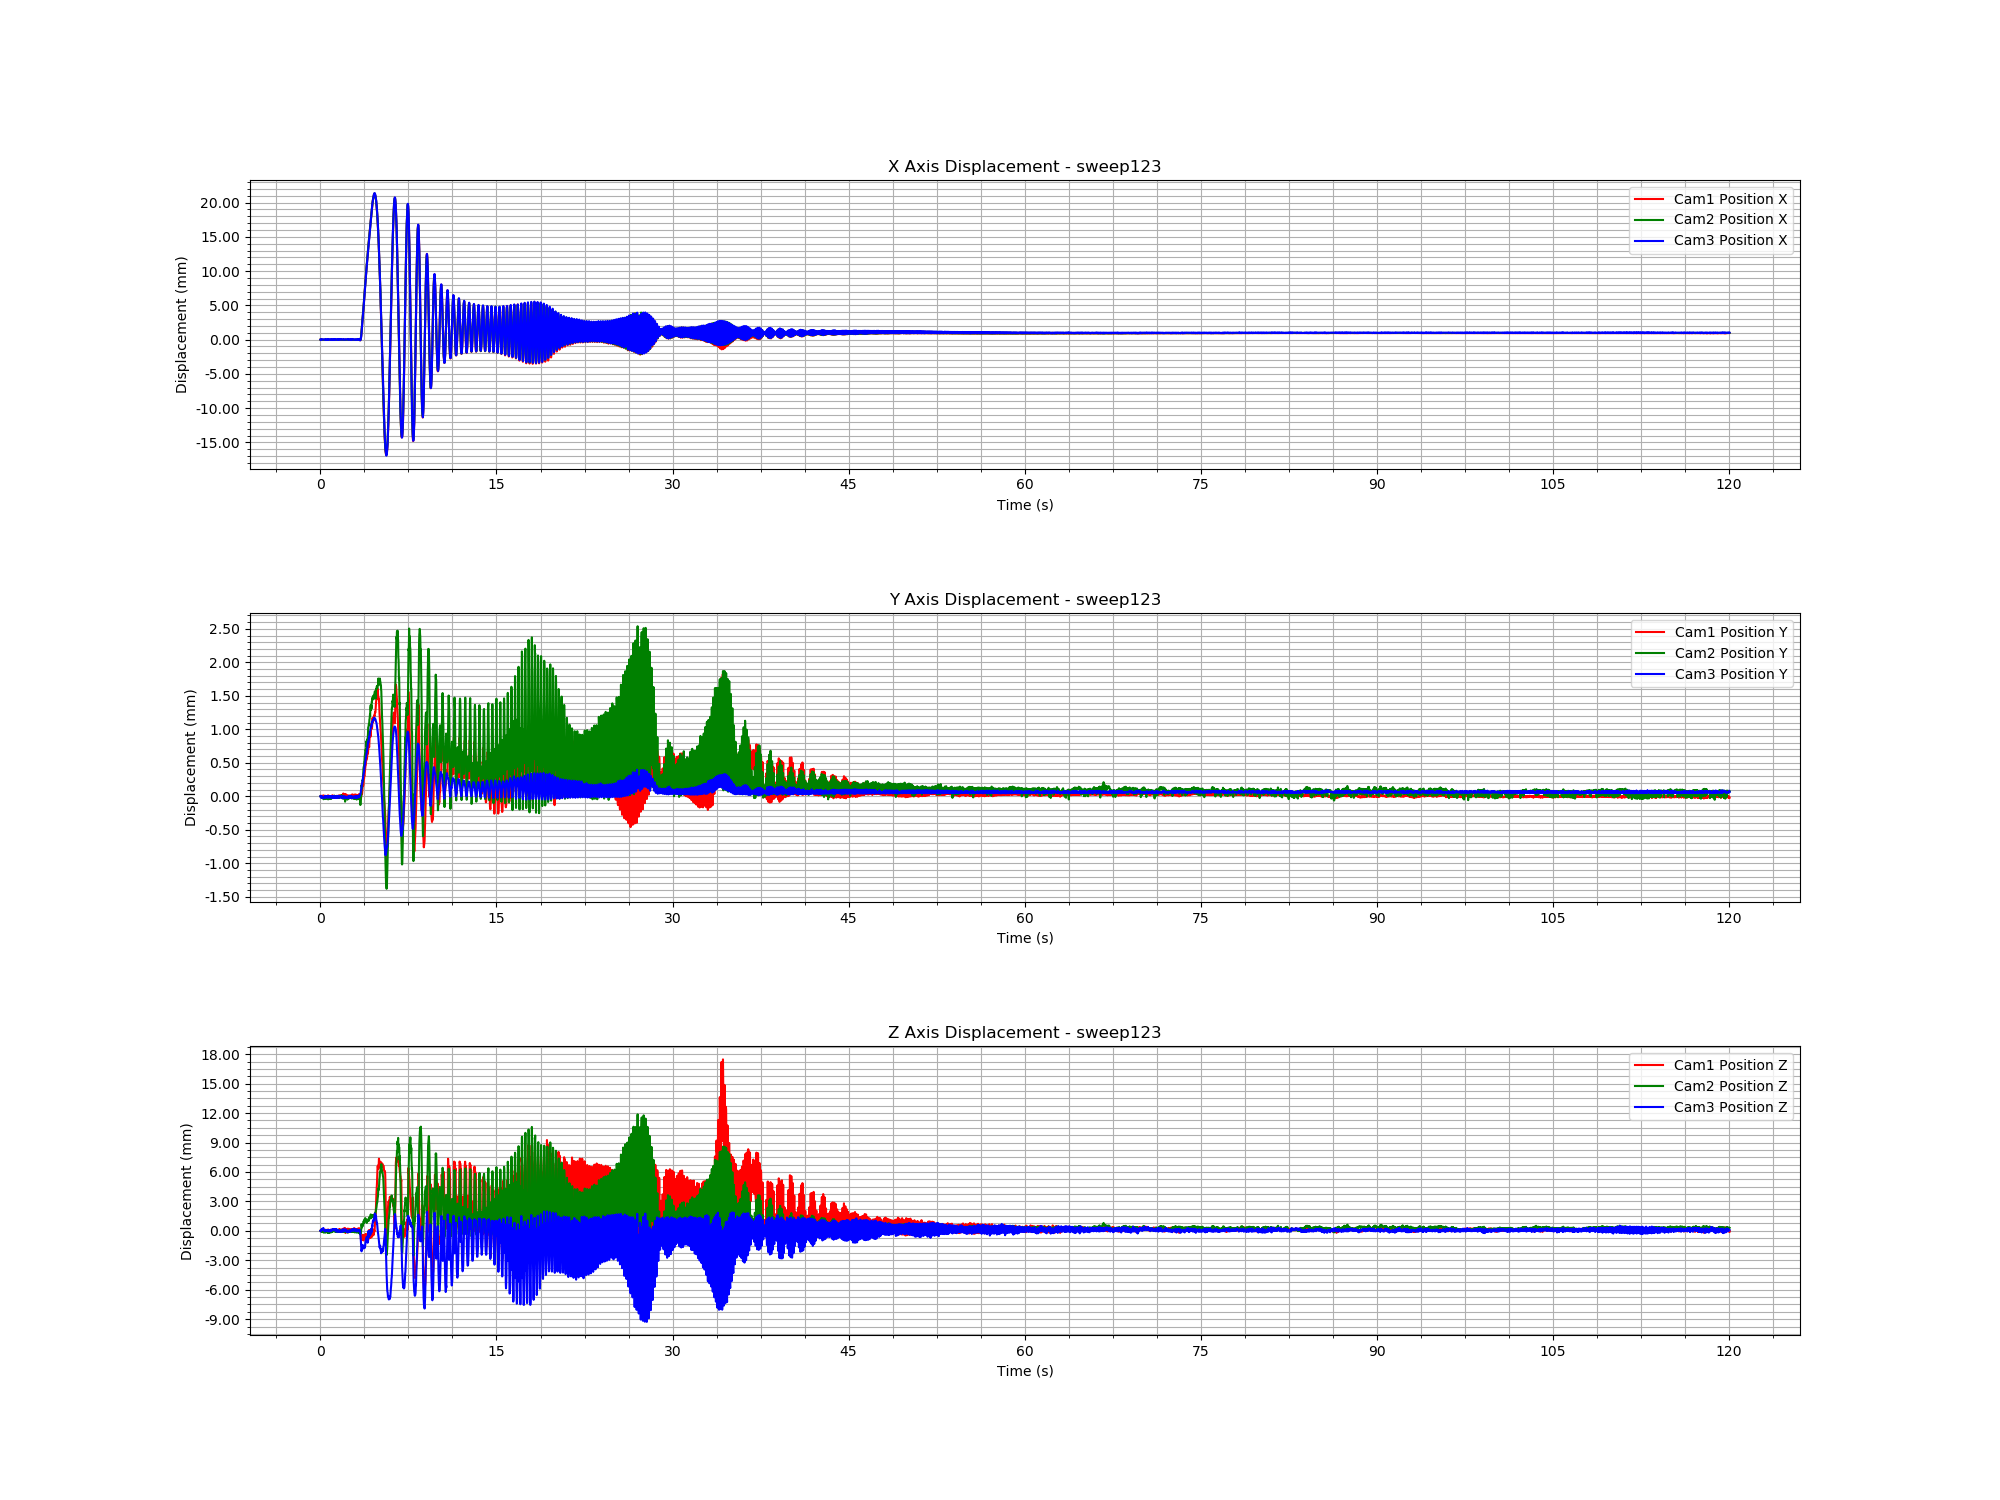

Source data for this figure (header and first rows):
Time (s), Cam1 Fiducial ID, Cam1 Position X, Cam1 Position Y, Cam1 Position Z, Cam1 Rotation X, Cam1 Rotation Y, Cam1 Rotation Z, Cam1 Rotation W, Cam2 Fiducial ID, Cam2 Position X, Cam2 Position Y, Cam2 Position Z, Cam2 Rotation X, Cam2 Rotation Y, Cam2 Rotation Z, Cam2 Rotation W, Cam3 Fiducial ID, Cam3 Position X, Cam3 Position Y, Cam3 Position Z, Cam3 Rotation X, Cam3 Rotation Y, Cam3 Rotation Z
1732036424, 1, 2.7551465771059465e-05, -4.569143270042869e-05, -0.0001328, -0.0002331, 0.0006188, -3.962299050926101e-05, 1, 1, 2.4058186350520368e-05, -1.722986775131085e-05, 1.1916293524280188e-05, -0.0002175, 0.0001533, 5.272362252277826e-05, 1, 1, -1.3633064256671329e-05, 1.7002692588643917e-05, -5.0234141790999244e-05, 0.03208, 0.06845, -0.0001813
1732036424, 1, 2.0632378732778125e-05, -3.673065724987253e-05, -5.2444831443493544e-05, -0.0003428, 1.943392712946103e-05, -1.0516368483505245e-05, 1, 1, 2.0851462903747957e-05, -2.2520002293122524e-05, 3.1416204782451403e-06, -1.717232101671449e-05, 0.0002178, 3.933640749958047e-05, 1, 1, 2.2390116581741694e-05, 7.790225357017781e-07, -9.787086183361261e-05, -0.01103, -0.02335, -1.3218437389581965e-05
1732036424, 1, 1.8581602933627908e-05, -4.635938254393414e-05, -0.0001358, 0.0001791, 0.0004218, 2.1529615658118026e-05, 1, 1, 1.6257767585316316e-05, -1.476624505572415e-05, 3.714484037593499e-05, -0.0002618, 0.0003597, 3.082954050841295e-05, 1, 1, 2.3237743372610756e-05, 1.5516037701751427e-06, -0.0001087, -0.01155, -0.02336, -7.952965279632357e-06
1732036424, 1, 1.6017985610493315e-05, -5.342789236987267e-05, -0.0001817, 0.0003886, 0.0004937, 1.0678388938362667e-05, 1, 1, 1.5543928927005084e-05, -2.0561809701690433e-05, 5.599212340536905e-06, -6.822406312857526e-05, 4.568085545500543e-05, 6.91908981941486e-05, 1, 1, -8.563569326438284e-06, 1.6524189417144496e-05, 4.02204406508457e-05, 0.03202, 0.06815, -0.0001634
1732036424, 1, 1.912239005767601e-05, -5.565067439009393e-05, -0.0002011, 0.000385, 0.000942, -5.2918585648099566e-05, 1, 1, 1.593589476367623e-05, -2.6756858213856713e-05, -1.559836948738281e-05, 0.0001427, 8.849334372928792e-05, 5.8999482440744515e-05, 1, 1, 2.722990194093247e-05, -1.0511404976088365e-06, 8.236066433061827e-05, -0.01017, -0.02265, -2.943649010689553e-05
1732036424, 1, 1.8926999453202838e-05, -4.827070991312042e-05, -0.0001049, 0.000287, -1.633453410559674e-05, 7.337575123832639e-06, 1, 1, 1.691327488026421e-05, -3.482422298362916e-05, -3.0498763807736123e-05, -6.39541459955145e-05, 0.0003479, 7.609170322367862e-05, 1, 1, 2.1665595548937345e-05, 1.043316855197799e-06, 4.70505428185591e-05, -0.01068, -0.02244, 2.2018167836399745e-05
1732036424, 1, 1.9592958609780545e-05, -5.208364638074e-05, -0.0001632, 3.730137938421669e-05, 0.0006993, -1.297243080464487e-06, 1, 1, 1.1315846662367124e-05, -2.3708129721467747e-05, -4.352388432876043e-06, -0.0002634, 0.0002683, 4.47773750967952e-06, 1, 1, 1.9807005310528657e-05, 3.062926309480695e-07, 1.5298444999944542e-05, -0.01147, -0.02278, 4.6195454751241845e-05
1732036424, 1, 7.152534503938586e-06, -3.89236126580433e-05, -6.720832481700944e-05, -0.0002463, 0.0002455, 3.3249326180279454e-06, 1, 1, 1.1440556134070259e-05, -3.7914202436554576e-05, -6.527663403882591e-05, 0.0002614, 0.0005412, 4.764620919044639e-05, 1, 1, -1.585887127722613e-05, 1.916414307824073e-05, 3.499242445743486e-05, 0.03178, 0.06826, -0.0001789
1732036424, 1, 5.5151723897101506e-06, -4.1964743743356046e-05, -0.0001077, 6.19638810870346e-05, 0.0004331, -1.7968027775270017e-05, 1, 1, 1.0747566390348927e-05, -3.5587116478796636e-05, -4.566363611175302e-05, -0.0001058, 0.000543, 1.9108503336759805e-05, 1, 1, -1.0198548612431496e-05, 1.7572161699127806e-05, 0.0001104, 0.03189, 0.06814, -0.0001667
1732036424, 1, 6.871582996109643e-06, -3.998102231715553e-05, -7.218143138740685e-05, 0.0001765, 0.000554, -4.309505406018073e-05, 1, 1, 1.2050151827218544e-05, -3.692550020308043e-05, -6.709869154858761e-05, -0.0001949, 0.0005953, -6.702398489035428e-06, 1, 1, 2.749079921540386e-05, -2.264328927900852e-06, 0.0001638, -0.01014, -0.0221, 3.0903087268490095e-05
1732036424, 1, 1.6104418912602148e-05, -4.981202373102519e-05, -0.0001496, 0.0002804, 0.0007037, -4.128728046608883e-06, 1, 1, 1.234081712546424e-05, -3.335425841817275e-05, -5.455619798299636e-05, -3.152834987673012e-05, 0.0001362, 6.099244668591401e-05, 1, 1, 2.3144711565269188e-05, -4.023170322804716e-06, 0.0001432, -0.01034, -0.02246, 3.307925125773962e-05
1732036424, 1, 1.1883706715217588e-05, -4.4267723844495385e-05, -7.314150624409055e-05, 0.0001549, -8.6417779463303e-05, 1.0595244768337063e-05, 1, 1, 1.3573872765911395e-05, -4.5762993104971834e-05, -9.8797272684762e-05, -4.461282214979425e-07, 0.0005125, -1.7809610744871857e-05, 1, 1, 1.7877358926433244e-05, -1.916810245822565e-06, 5.689675941736669e-05, -0.01033, -0.02281, 1.318599900883632e-05
1732036424, 1, 6.687925792464713e-07, -3.6126050665536775e-05, 1.0761067924856468e-05, -0.0002067, -0.0001895, 1.4831002761638683e-05, 1, 1, 1.0236387986566767e-05, -3.275218241322303e-05, -4.472330824170476e-05, -0.0002083, 0.0001451, 6.163275404891219e-05, 1, 1, 2.1356201291647166e-05, -9.270475272504175e-07, 9.050559988346688e-05, -0.0104, -0.02243, -5.930882874979697e-06
1732036424, 1, -1.3545858146238115e-06, -3.759049905466018e-05, -2.853510620815435e-05, -0.0002824, 0.0004089, -2.3649435529106137e-05, 1, 1, 7.0061732812938754e-06, -2.514723046221735e-05, -1.5018398435691782e-05, -4.1072345274704324e-05, 0.0002523, 3.06072776103129e-05, 1, 1, 2.6158632218371638e-05, -6.823423303098401e-07, 0.0001344, -0.01017, -0.02216, -1.7665832963802653e-05
1732036424, 1, 4.315634352266404e-06, -4.176830966768681e-05, -7.830378689269925e-05, -7.327834612855717e-05, 0.0006061, -3.233960105120204e-05, 1, 1, 9.02142213382146e-06, -4.278297142866947e-05, -7.681752315992577e-05, 0.0001055, 0.0006704, -1.6312923267166447e-05, 1, 1, 2.573120614781365e-05, -1.5703672746675835e-07, 0.0002021, -0.01011, -0.02179, 1.9532155047329368e-05
1732036424, 1, 1.071694208508255e-05, -4.1894758046375775e-05, -7.393168997180473e-05, 0.000359, 0.0005536, -2.2766943866017058e-05, 1, 1, 1.3758884208169449e-05, -4.4130703511146154e-05, -9.191546521783057e-05, 1.4606910632423521e-05, 0.0004442, 2.9214448145538513e-05, 1, 1, 2.4775852178269756e-05, -3.627757447306947e-06, 0.0002429, -0.009828, -0.02175, 2.5595574650190776e-05
1732036424, 1, 1.1768270405847368e-05, -4.388214997674979e-05, -7.438164366326932e-05, 6.439410615631604e-05, 0.0003264, -3.2916222234610453e-06, 1, 1, 1.4268733799097052e-05, -6.187078396136043e-05, -0.0001606, 0.0001837, 0.0006093, 5.830575921800085e-05, 1, 1, 1.7055634940582565e-05, -1.1585487514735242e-06, 8.449265374599903e-05, -0.009605, -0.02269, -8.100411907032536e-06
1732036424, 1, 9.887177263218273e-07, -3.4331551169951504e-05, 2.3569463979621644e-05, -0.0004417, 0.0001396, 1.1748053144410881e-07, 1, 1, 8.42576590683749e-06, -4.426244717624905e-05, -7.506088417095347e-05, -0.0001492, 0.0008632, -2.333330292852554e-05, 1, 1, 1.9404237841210667e-05, -7.880687582113962e-08, 6.0485489402899426e-05, -0.01025, -0.02273, -8.86984200823625e-06
1732036424, 1, -3.427737814056945e-06, -3.4877308749739315e-05, 1.152097974370439e-05, -0.0003558, 0.0001673, -1.7533471513570036e-05, 1, 1, 9.28040449367226e-06, -3.536459232320873e-05, -5.682547626467762e-05, -3.9981101984089626e-05, 0.000637, -2.3491145971189257e-05, 1, 1, 2.0648496233114753e-05, 8.153042204004631e-07, 2.584941410866128e-06, -0.01048, -0.02265, 7.225786978947963e-06
1732036424, 1, 7.759704409905649e-07, -3.884583429284037e-05, -3.51818440070243e-05, -0.0001148, 0.0005588, -3.3781534401608605e-05, 1, 1, 1.1817383544209946e-05, -4.747058673291059e-05, -0.0001161, 3.290572230961138e-06, 0.0002821, 3.0142213326085197e-05, 1, 1, 2.101415691193464e-05, -3.9342374898952125e-06, 1.919138042762634e-05, -0.01028, -0.02268, 3.2870509713069355e-05
1732036424, 1, 8.953026509734275e-06, -4.0984922049019824e-05, -5.2721371052558856e-05, -0.0001886, 0.0007884, -5.218611993085293e-05, 1, 1, 1.3808716788700581e-05, -5.391761715558804e-05, -0.0001324, -5.9428643894948706e-05, 0.0003386, 2.5235958774564117e-05, 1, 1, 1.6615149302880652e-05, -4.640556752804407e-07, -2.1491876359476616e-05, -0.009575, -0.02288, -2.4944431745597187e-05
1732036424, 1, 1.5454933727542772e-05, -4.45030121883797e-05, -9.014512406231623e-05, 1.5113038429680968e-07, 0.0006133, -2.7193378277918486e-05, 1, 1, 1.5432820618864562e-05, -5.4008947424019725e-05, -0.0001583, -0.0002414, 0.000333, 3.2640791682612566e-05, 1, 1, 1.3440646639552946e-05, -9.572439001832246e-07, -7.98227586152745e-05, -0.01083, -0.02301, 2.0115361127800535e-05
1732036424, 1, 1.013279899184806e-05, -4.1579609304777744e-05, -6.743021826163008e-05, -0.0001087, 0.0005261, -1.1900977449279435e-05, 1, 1, 1.7050756459347857e-05, -5.542044789480663e-05, -0.0001552, -2.6225622072729063e-05, 0.0003092, 5.26628258854339e-05, 1, 1, 1.3887451866328036e-05, 3.2569051842678376e-06, -0.0001104, -0.01036, -0.02293, -1.6686719434868158e-05
1732036424, 1, 6.289184558364154e-06, -4.3237261559707113e-05, -7.732832840724522e-05, 0.0002056, 0.000769, -1.241040530971626e-05, 1, 1, 1.419336232828525e-05, -4.111357325917463e-05, -8.14429006007051e-05, -0.0002349, 9.084529692567872e-05, 4.612979004887242e-05, 1, 1, -1.8876495284241436e-05, 2.1163458451713076e-05, -6.41648327164138e-05, 0.03185, 0.06844, -0.0001818
1732036424, 1, 5.8691863084856255e-06, -4.158828980744505e-05, -5.2533019545871107e-05, -1.767396198351634e-05, 0.0006516, -6.147944856533571e-05, 1, 1, 1.4659524452857188e-05, -4.487497250921715e-05, -0.000117, 3.592764636218373e-05, 0.0006336, -8.05788574120291e-06, 1, 1, -1.6292129030902258e-05, 1.9428407742081487e-05, -2.102732987484074e-05, 0.03156, 0.0682, -0.0001523
1732036424, 1, 1.7225617575915315e-05, -4.909037265359063e-05, -0.0001345, 0.0001981, 0.0009155, -3.517281295060126e-05, 1, 1, 1.8327529955390982e-05, -4.558908329034257e-05, -0.0001054, -0.0001715, 0.0007314, -4.215880096647845e-05, 1, 1, 1.869991889190481e-05, 1.3793583912849552e-06, -6.225765726776651e-05, -0.01025, -0.02297, 1.4740079120282276e-05
1732036424, 1, 1.63305258236591e-05, -4.009752321610575e-05, -2.240204837689686e-05, -5.260389917781941e-05, -5.450981355249822e-05, 4.5054186841132285e-06, 1, 1, 2.1148371773013716e-05, -4.980563586137431e-05, -0.000115, -0.0001467, 0.0003779, 6.198235910268554e-05, 1, 1, -1.570206606653137e-05, 1.7333948792539033e-05, 4.396402655770074e-05, 0.03124, 0.06782, -0.0001353
1732036424, 1, 1.3309228084067565e-05, -3.8825861733707214e-05, -2.1738437275651643e-05, -0.0005524, 0.0001265, -8.102789801222796e-06, 1, 1, 1.8994252066821498e-05, -5.337357444633925e-05, -0.0001513, -0.0003082, 0.0003459, 1.578185360260396e-05, 1, 1, 2.2230203499418592e-05, 3.940232503221825e-08, -3.0346323926915212e-05, -0.0106, -0.02273, -1.538867518684654e-05
1732036424, 1, 1.3273764953383827e-05, -4.301112048712162e-05, -9.397010789384761e-05, -0.0003727, 0.0003198, -9.281877187885735e-06, 1, 1, 1.590510110100575e-05, -3.549002654066592e-05, -6.41784599944552e-05, -0.0003371, 0.0001505, 1.9371003226530305e-05, 1, 1, 2.947184777339429e-05, -4.025401402815954e-07, 7.157249220903367e-06, -0.0106, -0.0226, -4.160921822985407e-05
1732036424, 1, 1.4291418272932787e-05, -4.4145747738413645e-05, -9.183138162907906e-05, -9.686281768943038e-05, 0.0003904, -3.4358748141001046e-05, 1, 1, 1.9255468289741814e-05, -3.291500538134438e-05, -4.816475288763692e-05, -0.0003062, 0.0002354, 4.347747929463084e-05, 1, 1, 2.7870659289610673e-05, -1.8781500378349783e-07, -3.164567831535242e-05, -0.01047, -0.02269, -2.183204067091891e-05
1732036424, 1, 1.928747082173846e-05, -4.321754516427359e-05, -8.64888150931708e-05, -0.0004931, 0.000654, -7.015640707437608e-05, 1, 1, 2.4165952425013005e-05, -4.368120704478167e-05, -9.974305728897429e-05, -0.0001789, 0.0005904, -1.7008485335642352e-05, 1, 1, -6.744857312895473e-06, 1.5036735188300952e-05, 5.057850420536845e-05, 0.03137, 0.06779, -0.0001776
1732036424, 1, 2.6568314810890915e-05, -4.467199193968291e-05, -0.0001075, 8.522605915631937e-06, 0.0007024, -2.5069518499593663e-05, 1, 1, 2.666152207980669e-05, -4.165541682251815e-05, -8.978051982559359e-05, -0.0001786, 0.000653, -5.625643563857714e-05, 1, 1, -9.670455651174981e-06, 1.9171805836273046e-05, 3.6240061535488096e-05, 0.03125, 0.0681, -0.00017
1732036424, 1, 2.4814124591554782e-05, -4.5117577326830184e-05, -8.296324104636452e-05, -0.0002866, 0.0007396, -1.2698405201027584e-05, 1, 1, 2.7772746179163465e-05, -4.3191624873041406e-05, -9.658006534947495e-05, -8.469343701357101e-05, 0.0004465, -4.651753432572364e-06, 1, 1, -8.527284456245632e-06, 2.1082425692950043e-05, 7.544240940144954e-06, 0.03187, 0.06811, -0.0002148
1732036424, 1, 2.464186553449705e-05, -5.499176670876655e-05, -0.0001831, -6.433962975462791e-06, 0.001037, 4.819438626581725e-06, 1, 1, 2.825906574497531e-05, -4.8212199940121065e-05, -0.0001139, -0.0001664, 0.0006063, -5.554945799119978e-06, 1, 1, -5.662166103608128e-06, 2.198068922500819e-05, -2.0283198872071133e-05, 0.0326, 0.06815, -0.0002508
1732036424, 1, 2.3491762140308494e-05, -5.252498016659205e-05, -0.0001665, 0.0002742, 0.0009147, -3.7126181248271115e-05, 1, 1, 2.62374438728979e-05, -3.112410774901416e-05, -5.051177067968221e-05, -0.0001349, 0.000249, -3.299993886473275e-06, 1, 1, 3.669184764467334e-05, 1.5956833437374316e-06, 2.777275000052039e-05, -0.01127, -0.0226, -2.5668713015506567e-05
1732036424, 1, 2.6150099515113274e-05, -4.6775267341972235e-05, -0.0001204, -0.0001138, 0.0009342, -3.965539775723025e-05, 1, 1, 3.126498167351183e-05, -4.9869794229762984e-05, -0.000119, 0.0002464, 0.0005873, 1.0931726887881928e-05, 1, 1, -5.5633602488600965e-06, 2.0157670179584893e-05, -2.8750932279102838e-06, 0.03236, 0.06842, -0.0002184
1732036424, 1, 2.7750936891744226e-05, -3.9043785687274496e-05, -4.2493093450855725e-05, -0.0001882, 0.0005185, -7.510596501095813e-06, 1, 1, 3.5162845943976625e-05, -5.963410451858234e-05, -0.0001741, 1.9165181703157844e-05, 0.0005746, -1.2875290919660847e-05, 1, 1, -3.855163970300621e-06, 1.8913344431466048e-05, 5.209343994695394e-05, 0.03193, 0.06794, -0.0002295
1732036424, 1, 2.6645266679090035e-05, -4.1234288643063314e-05, -6.123465068708115e-05, 9.478565216324953e-05, 0.0005821, 4.296303283277867e-06, 1, 1, 3.0440234940680876e-05, -3.8991968518953574e-05, -9.243311630687266e-05, -2.7191546087186946e-05, -7.09084222495832e-05, 6.965868800140375e-05, 1, 1, -9.101034469594196e-06, 1.95018215329343e-05, -7.019602539122896e-05, 0.03307, 0.06864, -0.0002481
1732036424, 1, 2.0387405358615882e-05, -3.747753219867829e-05, -3.463950707636418e-05, -0.0002312, 0.0003849, 1.0631209005956605e-06, 1, 1, 2.7978409130029906e-05, -4.035304425570042e-05, -9.039168903406016e-05, -3.887936615912102e-05, 0.0005618, -2.0343313197379728e-05, 1, 1, 3.606036194795242e-05, -1.655023610675966e-07, -7.053323515700317e-05, -0.01158, -0.02309, -5.829879591220641e-05
1732036424, 1, 1.742157334207563e-05, -3.284298795312819e-05, 1.6951155072090665e-06, -4.738521189779808e-05, 4.322230445814362e-05, -1.829333866708978e-05, 1, 1, 3.12402344947318e-05, -4.099044515840617e-05, -9.00790574407303e-05, -0.0001053, 0.000603, -3.437989790982322e-05, 1, 1, 1.6764205213823341e-06, 1.7809601301031273e-05, -2.1101143584794013e-06, 0.03253, 0.06816, -0.0002501
1732036424, 1, 2.5501858880352e-05, -4.358692382179555e-05, -7.311198303824502e-05, 0.0003284, 0.001062, -3.511248746020275e-05, 1, 1, 3.839264693147163e-05, -6.321937709821434e-05, -0.0002041, 0.0001238, 0.000622, 1.0192634249293773e-05, 1, 1, 3.6498394254992946e-05, -1.2715397674423515e-06, -4.443178172248339e-05, -0.01147, -0.02297, -3.9055597396408585e-05
1732036424, 1, 2.910120591034684e-05, -4.021542340353712e-05, -3.136391010295731e-05, 3.020261892001937e-05, 0.0005989, -3.115387899330997e-05, 1, 1, 3.507005877920909e-05, -5.023540106733599e-05, -0.0001311, 0.0001075, 0.0005481, -2.277008754509494e-05, 1, 1, -5.915534710961256e-06, 1.9762491970164122e-05, -7.52227472212223e-05, 0.03211, 0.06875, -0.0002148
1732036424, 1, 3.12367051337973e-05, -4.0167585826114314e-05, -4.7533934737570326e-05, -0.0001107, 0.000582, 1.5148975323521773e-06, 1, 1, 3.5040664643769454e-05, -5.576020909389712e-05, -0.0001536, 1.2331503748732302e-05, 0.0005926, -1.3751439873435601e-05, 1, 1, -6.087078286156978e-06, 2.1422133559755546e-05, -4.6610534401587614e-05, 0.03278, 0.06841, -0.0002686
1732036424, 1, 2.5301238809330977e-05, -3.910674839264952e-05, -3.016428199610737e-05, -0.0001816, 0.0003203, 7.541565378107139e-06, 1, 1, 3.097493675014511e-05, -3.574952029487811e-05, -7.109303824043726e-05, -2.6953418108557468e-05, 0.0002444, 4.3048348859849623e-05, 1, 1, -4.196557861284976e-06, 2.1027047732038876e-05, -0.0001138, 0.03298, 0.06891, -0.0002706
1732036424, 1, 2.2019350948024453e-05, -4.215114676761502e-05, -7.283505676784455e-05, -0.0001198, 0.0006283, -6.224110925890115e-06, 1, 1, 3.2240056084611317e-05, -5.012826508354588e-05, -0.0001257, 0.0002122, 0.0001635, 4.480202688064926e-05, 1, 1, -1.5998129707601445e-06, 2.087607686447221e-05, -6.379237680797629e-05, 0.03244, 0.06855, -0.0002568
1732036424, 1, 2.392712788157677e-05, -4.064954199768196e-05, -6.504757091073468e-05, 1.0645283764996666e-05, 0.001094, -4.724538118173015e-05, 1, 1, 3.522612140413402e-05, -5.729764721533209e-05, -0.0001644, 0.0001502, 0.0004251, 1.1696141344625092e-06, 1, 1, -3.2432064405655785e-06, 1.75164580383556e-05, -3.960017075762613e-05, 0.03292, 0.06877, -0.0002365
1732036424, 1, 2.9132748305727748e-05, -4.122321491369527e-05, -5.563177244812573e-05, -0.0001492, 0.0009274, -2.1512498227184247e-05, 1, 1, 3.3791410716395385e-05, -5.152302535644203e-05, -0.0001292, 0.0002199, 0.0004591, 3.3600539255436336e-05, 1, 1, 3.15258169832006e-05, 5.121904726156943e-07, -6.331050985505022e-05, -0.01141, -0.02321, -2.6323082186431955e-05
1732036424, 1, 2.8772339994868524e-05, -4.1890772549466646e-05, -5.949949137515629e-05, -0.0001051, 0.0004906, 2.5700948588147493e-05, 1, 1, 3.17025899899889e-05, -5.283664161946026e-05, -0.0001475, 5.394147867796646e-05, 0.0003882, 3.1916435448096374e-05, 1, 1, 3.225817204166025e-05, -1.071366485019829e-06, -2.5743641555693157e-05, -0.01113, -0.0231, -6.621494526498947e-05
1732036424, 1, 2.0999191948547314e-05, -4.23871951893898e-05, -5.8724598223366205e-05, -0.0001023, 0.0005381, -2.331112076645597e-06, 1, 1, 2.7435982226477478e-05, -4.3048137675584656e-05, -9.978871961466529e-05, 0.0001305, 0.0006412, 1.8706425082382792e-07, 1, 1, 3.2696217382707165e-05, 8.678452506209608e-07, -7.320097560892072e-05, -0.01143, -0.0233, -3.7236172492520586e-05
1732036424, 1, 1.8765232456133217e-05, -4.3211944285268024e-05, -7.661136182282638e-05, -0.0003067, 0.0006085, -3.1012362763128436e-05, 1, 1, 2.48475484653949e-05, -3.9179212430265604e-05, -8.206666430205199e-05, 3.539129342431776e-05, 0.0006432, -1.9730561801432834e-05, 1, 1, 3.1624683254723904e-05, 2.122240486522358e-06, -8.518737668704456e-05, -0.01147, -0.0233, -3.821267472228339e-05
1732036424, 1, 2.3854943889346636e-05, -4.534254579877595e-05, -0.0001225, -0.0001351, 0.0007477, -3.4354988932647486e-05, 1, 1, 2.722801130023331e-05, -5.288505010253085e-05, -0.0001362, 7.656965765960827e-05, 0.0007513, -3.2188041144716294e-05, 1, 1, -5.012967047787921e-06, 1.995614949093053e-05, -3.5374496373767695e-05, 0.03222, 0.06866, -0.0002415
1732036424, 1, 2.7297921802359802e-05, -4.451105825604779e-05, -0.0001036, -4.694183858866317e-05, 0.0007672, -4.725389021798987e-05, 1, 1, 2.6970274223895315e-05, -4.952023793597708e-05, -0.0001185, -1.6190920139784833e-05, 0.0005455, 8.649555402681424e-07, 1, 1, -5.471459284273455e-06, 1.814587558538842e-05, 5.9535585591496645e-05, 0.03146, 0.06786, -0.0001966
1732036424, 1, 2.524917446067678e-05, -4.609389643882343e-05, -8.752857080988122e-05, 8.447000686562879e-05, 0.0003523, -2.3768570401337908e-05, 1, 1, 2.430061824994335e-05, -3.816463655387861e-05, -7.657506678167782e-05, -1.4943296077634188e-07, 0.0004633, 6.420118930564914e-07, 1, 1, 2.955141721346017e-05, 8.919503136720691e-07, 1.5849894227877656e-05, -0.01081, -0.02262, -5.3164445762667516e-05
1732036424, 1, 1.8302441601284605e-05, -4.411854760143851e-05, -4.9106449478393416e-05, -0.0003804, -0.0002004, 3.353838938033976e-06, 1, 1, 2.3966177769250306e-05, -4.7005938721744876e-05, -0.0001091, -0.0002131, 0.0003267, 2.170325764610066e-05, 1, 1, -4.847277792440397e-06, 1.6898109627734543e-05, 6.271838062449891e-05, 0.03222, 0.06805, -0.000243
1732036424, 1, 1.7374326425527216e-05, -4.7178762674617594e-05, -0.0001056, -9.340507467054528e-05, 0.0004248, -2.496675275546118e-05, 1, 1, 2.428506979135252e-05, -5.445759686059736e-05, -0.0001368, -2.1046461469155645e-05, 0.0006253, 5.391059061203764e-06, 1, 1, -1.3065413452547395e-05, 2.0679831799399202e-05, -9.203314587835125e-05, 0.03261, 0.06876, -0.000181
1732036424, 1, 2.0027443736460147e-05, -5.052331387638771e-05, -0.0001405, 0.0001858, 0.0005443, -3.0834103737455824e-05, 1, 1, 2.0253085694617236e-05, -4.452025593518246e-05, -0.0001038, -0.0002149, 0.0001988, 4.0275780871581924e-05, 1, 1, -7.897496609076031e-06, 1.811124959831183e-05, 2.6583816699976354e-05, 0.03239, 0.06809, -0.0001749
1732036424, 1, 2.0529718452254865e-05, -4.684391687975383e-05, -9.208523428875328e-05, -4.079523588656594e-05, 0.0004271, -1.0608898027609709e-05, 1, 1, 2.0386103227016406e-05, -4.536638319662725e-05, -0.0001155, 2.21872232155739e-06, 0.0005757, -3.5252512533412745e-05, 1, 1, 2.582779966799714e-05, -3.394658090086796e-06, 2.449011439370126e-05, -0.01099, -0.02282, 3.997411630382337e-06
1732036424, 1, 2.1604192604892154e-05, -4.9132017011223556e-05, -0.0001238, 2.9440806775273987e-06, 0.0002629, -2.076865854672033e-06, 1, 1, 1.91389762007323e-05, -4.7257681283046815e-05, -9.820781033942946e-05, -0.0002578, 0.0004111, 1.0321109232188685e-05, 1, 1, 2.0004232223297775e-05, -1.6678983732516392e-06, -4.194990488163638e-05, -0.01138, -0.0231, 3.5299534079737936e-05
1732036424, 1, 1.481623845854402e-05, -4.19808903234822e-05, -8.435959218177625e-05, -0.0004552, 0.000165, -1.604302809919534e-08, 1, 1, 1.5989171263968975e-05, -4.320561713180495e-05, -0.0001001, -0.0003353, 0.0003061, 4.2856957590909566e-05, 1, 1, -1.5430941066198454e-05, 1.8623051187413294e-05, -1.597427123019217e-05, 0.03273, 0.06852, -0.0002044
1732036424, 1, 6.100898613775286e-06, -3.539482508184953e-05, -3.654701902425889e-05, -0.0003079, 0.0001939, -3.2520017471132566e-05, 1, 1, 1.0474156875639512e-05, -3.288363967895491e-05, -5.932535920843227e-05, -7.4340736234543e-05, 0.0006047, 5.099520323932744e-06, 1, 1, 2.7624188312639857e-05, 1.276461747915372e-06, 6.978343301747267e-05, -0.01055, -0.02259, -1.4546236196426671e-05
... 7,097 more rows
